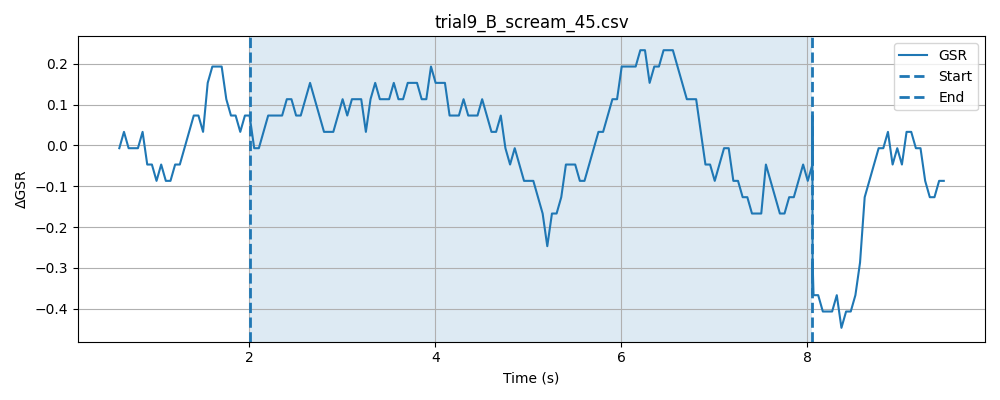

Data behind this chart, as committed beside it:
timestamp, elapsed_sec, gsr_raw, phase
1778370115, 0.04533, 4092, baseline
1778370115, 0.0953, 4092, baseline
1778370115, 0.1454, 4092, baseline
1778370115, 0.1954, 4092, baseline
1778370115, 0.2454, 4092, baseline
1778370115, 0.2955, 4093, baseline
1778370115, 0.3455, 4092, baseline
1778370115, 0.3956, 4092, baseline
1778370115, 0.4457, 4091, baseline
1778370115, 0.4957, 4093, baseline
1778370115, 0.5456, 4092, baseline
1778370116, 0.5956, 4091, baseline
1778370116, 0.6455, 4091, baseline
1778370116, 0.6956, 4092, baseline
1778370116, 0.7457, 4091, baseline
1778370116, 0.7957, 4091, baseline
1778370116, 0.8458, 4092, baseline
1778370116, 0.8958, 4093, baseline
1778370116, 0.9458, 4089, baseline
1778370116, 0.996, 4092, baseline
1778370116, 1.046, 4092, baseline
1778370116, 1.096, 4093, baseline
1778370116, 1.146, 4093, baseline
1778370116, 1.196, 4092, baseline
1778370116, 1.246, 4093, baseline
1778370116, 1.296, 4093, baseline
1778370116, 1.346, 4091, baseline
1778370116, 1.396, 4092, baseline
1778370116, 1.446, 4092, baseline
1778370116, 1.496, 4093, baseline
1778370116, 1.546, 4091, baseline
1778370117, 1.596, 4092, baseline
1778370117, 1.646, 4091, baseline
1778370117, 1.696, 4092, baseline
1778370117, 1.746, 4092, baseline
1778370117, 1.796, 4092, baseline
1778370117, 1.846, 4092, baseline
1778370117, 1.896, 4091, baseline
1778370117, 1.946, 4093, baseline
1778370117, 1.996, 4092, baseline
1778370117, 2.046, 4092, baseline
1778370117, 0.04797, 4092, stimulus
1778370117, 0.09789, 4092, stimulus
1778370117, 0.1479, 4092, stimulus
1778370117, 0.198, 4093, stimulus
1778370117, 0.248, 4092, stimulus
1778370117, 0.2981, 4093, stimulus
1778370117, 0.3522, 4091, stimulus
1778370117, 0.3981, 4091, stimulus
1778370117, 0.4485, 4093, stimulus
1778370117, 0.4982, 4092, stimulus
1778370118, 0.5483, 4092, stimulus
1778370118, 0.5983, 4092, stimulus
1778370118, 0.6484, 4092, stimulus
1778370118, 0.6984, 4091, stimulus
1778370118, 0.7484, 4091, stimulus
1778370118, 0.7985, 4093, stimulus
1778370118, 0.8484, 4092, stimulus
1778370118, 0.8985, 4092, stimulus
1778370118, 0.9484, 4092, stimulus
... 168 more rows
